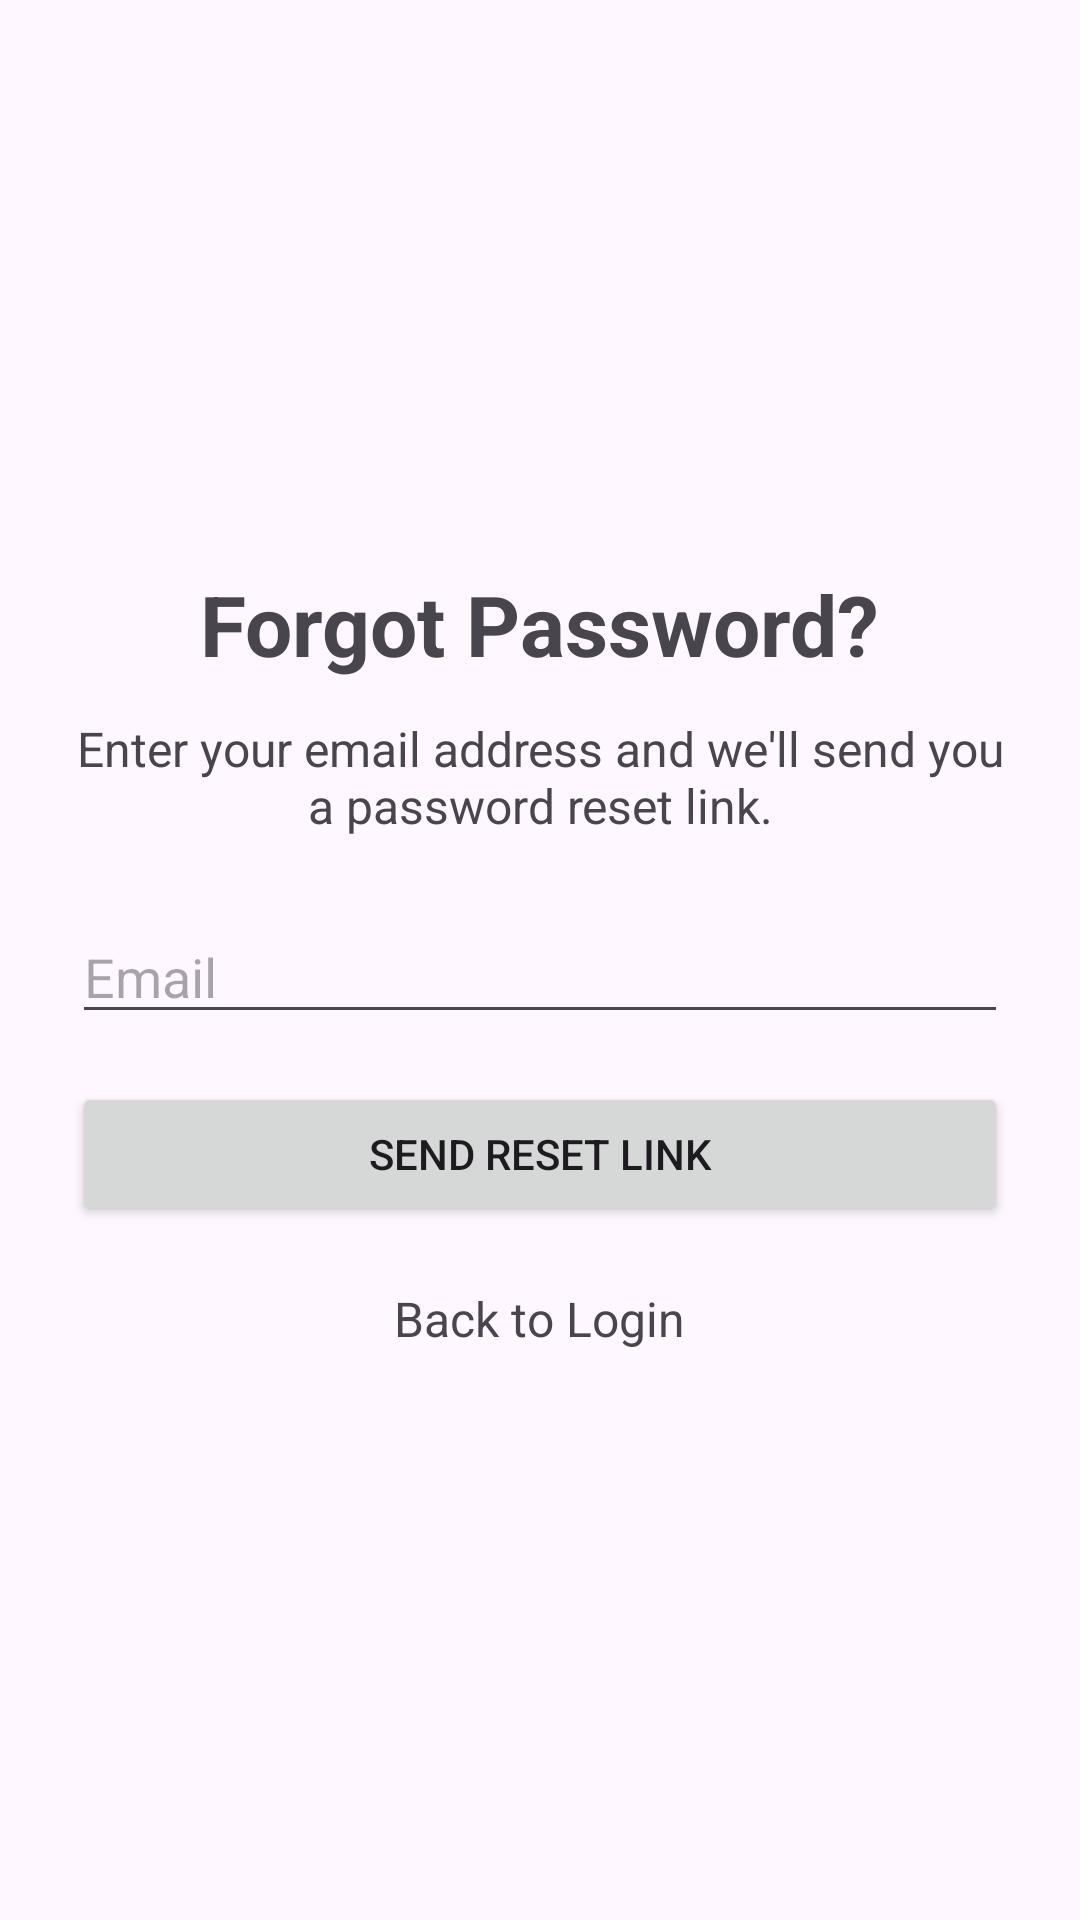

Reconstruct the res/layout file that produces this screen, plus the resources it refers to.
<!-- AndroidManifest.xml: application theme Theme.DigitalWellbeingAnalyzer -->
<!-- res/layout/activity_forgot_password.xml -->
<?xml version="1.0" encoding="utf-8"?>
<LinearLayout
    xmlns:android="http://schemas.android.com/apk/res/android"
    android:layout_width="match_parent"
    android:layout_height="match_parent"
    android:orientation="vertical"
    android:gravity="center"
    android:padding="24dp">

    <TextView
        android:layout_width="wrap_content"
        android:layout_height="wrap_content"
        android:text="Forgot Password?"
        android:textSize="28sp"
        android:textStyle="bold" />

    <TextView
        android:layout_width="wrap_content"
        android:layout_height="wrap_content"
        android:layout_marginTop="12dp"
        android:gravity="center"
        android:text="Enter your email address and we'll send you a password reset link."
        android:textSize="16sp" />

    <EditText
        android:id="@+id/resetEmailEditText"
        android:layout_width="match_parent"
        android:layout_height="wrap_content"
        android:layout_marginTop="24dp"
        android:hint="Email"
        android:inputType="textEmailAddress" />

    <Button
        android:id="@+id/resetPasswordButton"
        android:layout_width="match_parent"
        android:layout_height="wrap_content"
        android:layout_marginTop="16dp"
        android:text="Send Reset Link" />

    <TextView
        android:id="@+id/backToLoginText"
        android:layout_width="wrap_content"
        android:layout_height="wrap_content"
        android:layout_marginTop="20dp"
        android:text="Back to Login"
        android:textSize="16sp"
        android:clickable="true"
        android:focusable="true" />

</LinearLayout>
<!-- resources referenced by this layout -->
<resources>
  <style name="Theme.DigitalWellbeingAnalyzer" parent="Base.Theme.DigitalWellbeingAnalyzer" />
  <style name="Base.Theme.DigitalWellbeingAnalyzer" parent="Theme.Material3.DayNight.NoActionBar">
          
          
      </style>
</resources>
